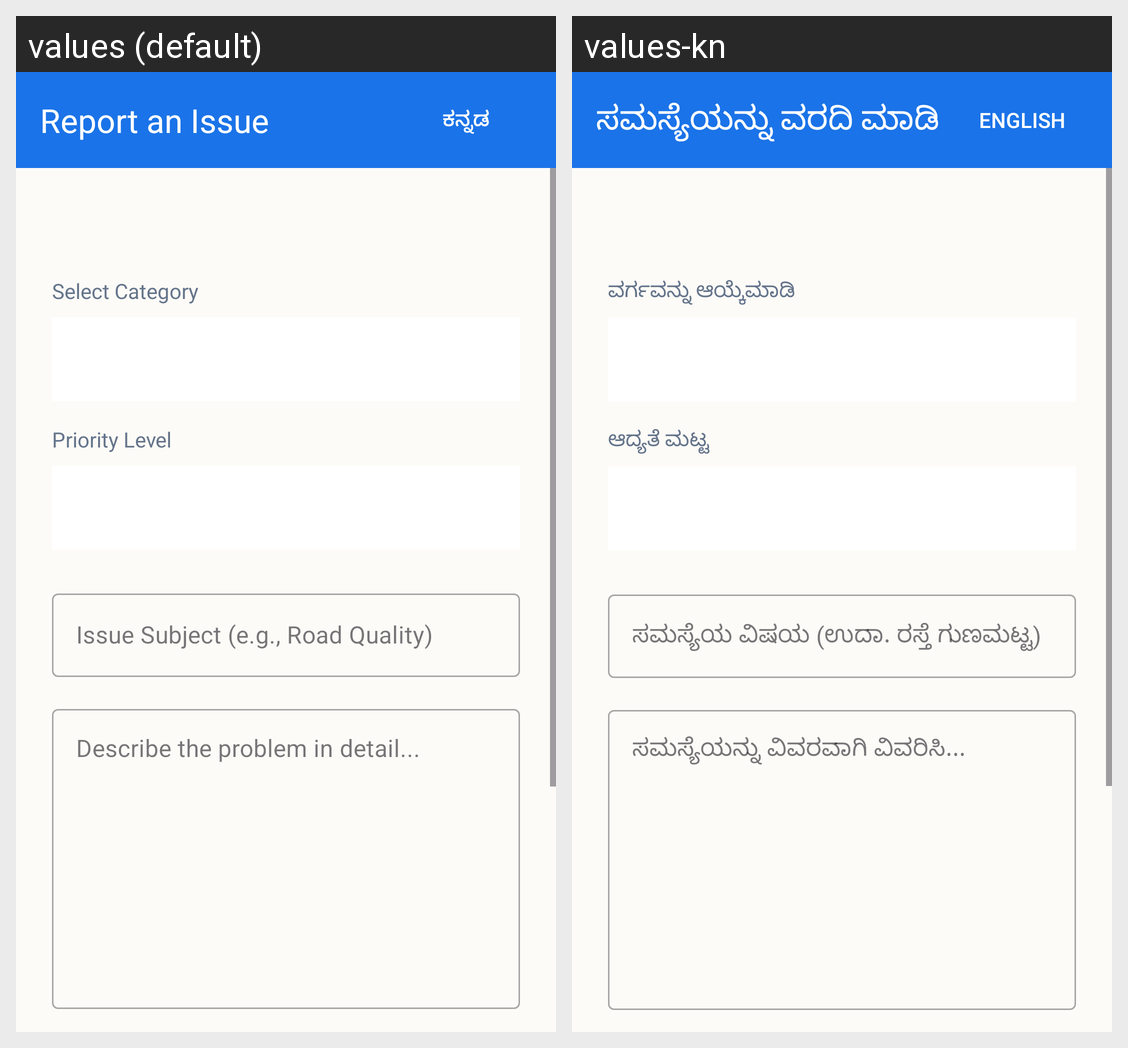

Locale-by-locale string values for the Android screen shown in this grid:
Android screen res/layout/activity_report_issue.xml rendered under 2 locales, left to right: values (default), values-kn. Device: Nexus 5 (rendered at 1080×1920; each locale shown at half size, 540×960, under a caption strip naming it); theme Theme.GramaSuvidha.
Strings drawn on this screen, with the default value and each locale's value (text and hints the layout hard-codes, and strings that could not be matched under every locale, appear in the picture but are not listed):

report_title
  values: Report an Issue
  values-kn: ಸಮಸ್ಯೆಯನ್ನು ವರದಿ ಮಾಡಿ

toggle_language
  values: ಕನ್ನಡ
  values-kn: English

issue_category_label
  values: Select Category
  values-kn: ವರ್ಗವನ್ನು ಆಯ್ಕೆಮಾಡಿ

issue_priority_label
  values: Priority Level
  values-kn: ಆದ್ಯತೆ ಮಟ್ಟ

issue_subject_hint
  values: Issue Subject (e.g., Road Quality)
  values-kn: ಸಮಸ್ಯೆಯ ವಿಷಯ (ಉದಾ. ರಸ್ತೆ ಗುಣಮಟ್ಟ)

issue_desc_hint
  values: Describe the problem in detail...
  values-kn: ಸಮಸ್ಯೆಯನ್ನು ವಿವರವಾಗಿ ವಿವರಿಸಿ...
